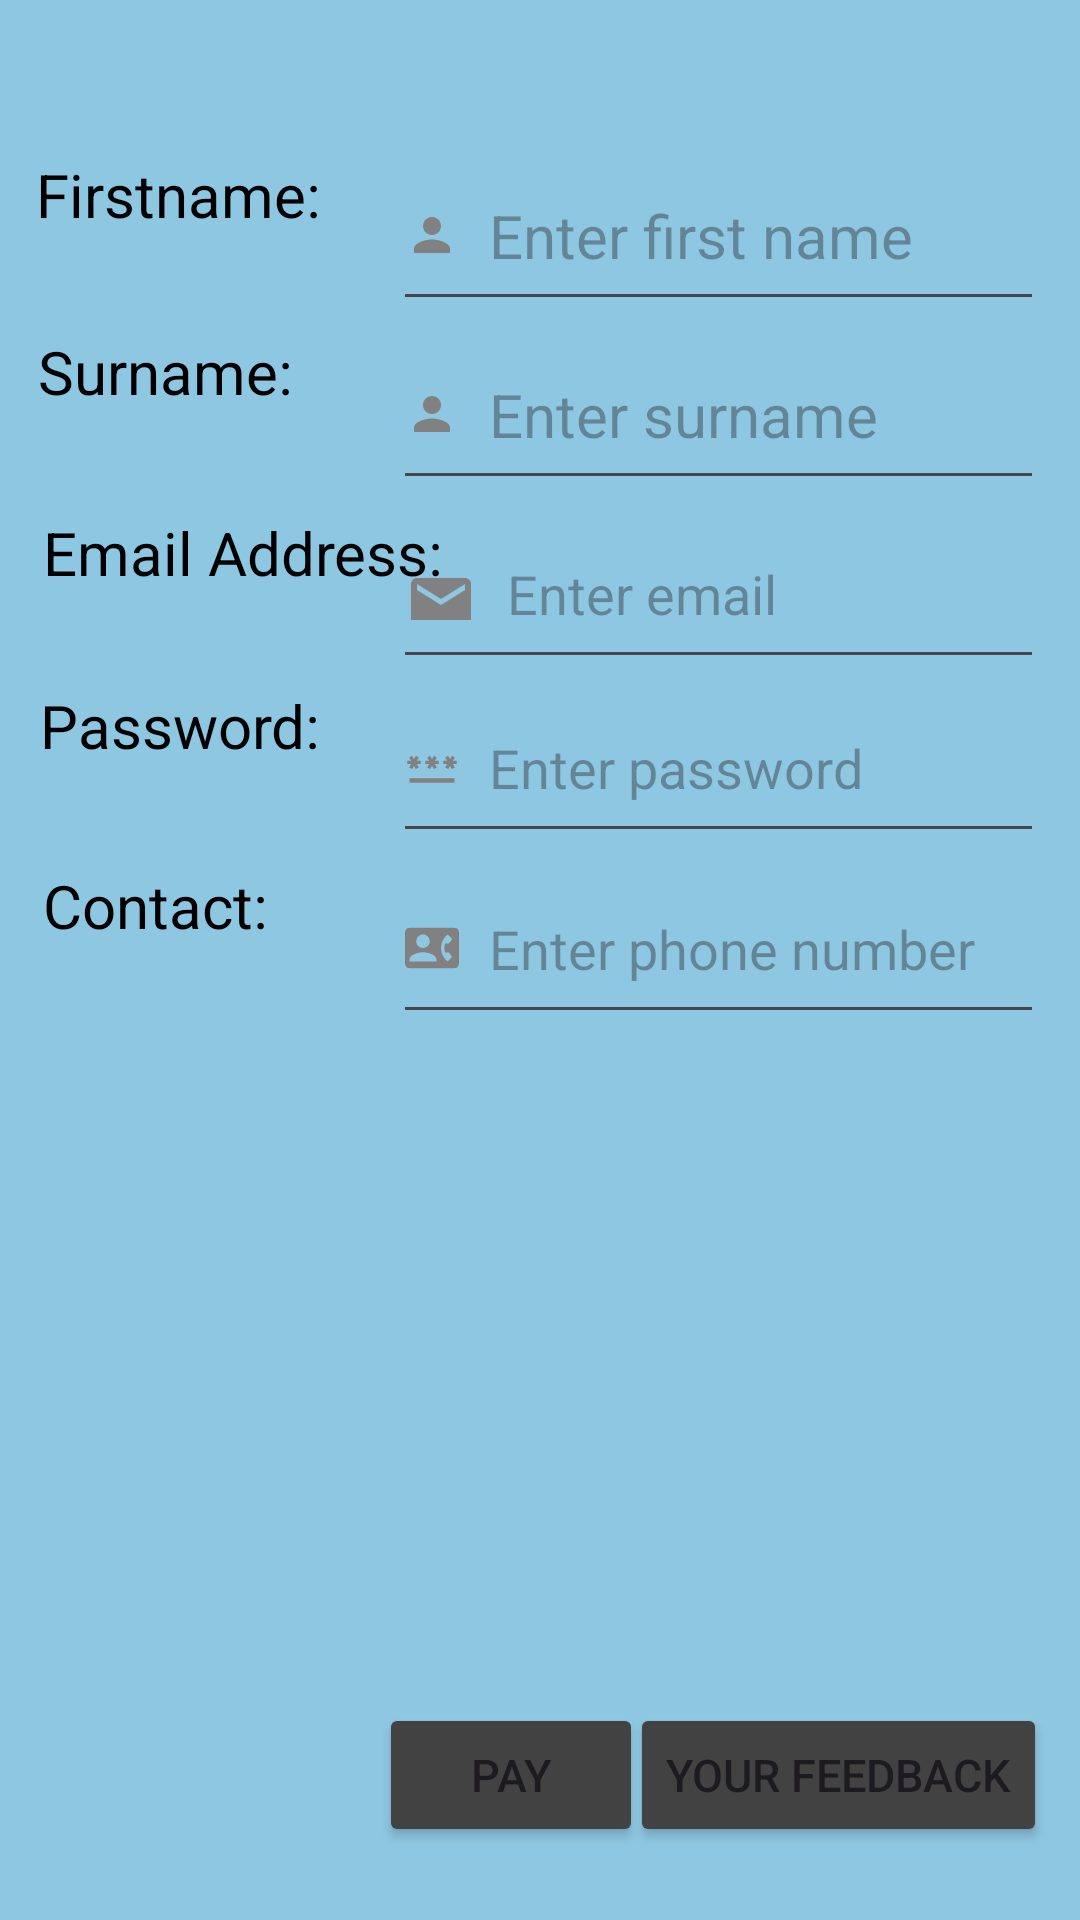

Produce the Android XML layout that renders to this screen, including the resource entries it uses.
<!-- AndroidManifest.xml: application theme Theme.ZahraApp -->
<!-- res/layout/activity_form.xml -->
<?xml version="1.0" encoding="utf-8"?>
<androidx.constraintlayout.widget.ConstraintLayout xmlns:android="http://schemas.android.com/apk/res/android"
    xmlns:app="http://schemas.android.com/apk/res-auto"
    xmlns:tools="http://schemas.android.com/tools"
    android:layout_width="match_parent"
    android:layout_height="match_parent"
    android:background="#8EC7E1"
    tools:context=".FormActivity">

    <TextView
        android:id="@+id/text1"
        android:layout_width="145dp"
        android:layout_height="56dp"
        android:text="Firstname:"
        android:textColor="@color/black"
        android:textSize="20dp"
        app:layout_constraintBottom_toBottomOf="parent"
        app:layout_constraintEnd_toEndOf="parent"
        app:layout_constraintHorizontal_bias="0.056"
        app:layout_constraintStart_toStartOf="parent"
        app:layout_constraintTop_toTopOf="parent"
        app:layout_constraintVertical_bias="0.088" />

    <EditText
        android:id="@+id/editTextText"
        android:layout_width="217dp"
        android:layout_height="60dp"
        android:ems="10"
        android:drawableStart="@drawable/baseline_person_25"
        android:drawablePadding="10dp"
        android:hint="Enter first name"
        android:inputType="text"
        android:textSize="20dp"
        app:layout_constraintBottom_toBottomOf="parent"
        app:layout_constraintEnd_toEndOf="parent"
        app:layout_constraintHorizontal_bias="0.917"
        app:layout_constraintStart_toStartOf="parent"
        app:layout_constraintTop_toTopOf="parent"
        app:layout_constraintVertical_bias="0.081" />

    <TextView
        android:id="@+id/textView2"
        android:layout_width="145dp"
        android:layout_height="56dp"
        android:text="Surname:"
        android:textColor="@color/black"
        android:textSize="20dp"
        app:layout_constraintBottom_toBottomOf="parent"
        app:layout_constraintEnd_toEndOf="parent"
        app:layout_constraintHorizontal_bias="0.059"
        app:layout_constraintStart_toStartOf="parent"
        app:layout_constraintTop_toTopOf="parent"
        app:layout_constraintVertical_bias="0.189" />

    <EditText
        android:id="@+id/editTextText2"
        android:layout_width="217dp"
        android:layout_height="60dp"
        android:ems="10"
        android:hint="Enter surname"
        android:drawableStart="@drawable/baseline_person_25"
        android:drawablePadding="10dp"
        android:inputType="text"
        android:textSize="20dp"
        app:layout_constraintBottom_toBottomOf="parent"
        app:layout_constraintEnd_toEndOf="parent"
        app:layout_constraintHorizontal_bias="0.917"
        app:layout_constraintStart_toStartOf="parent"
        app:layout_constraintTop_toTopOf="parent"
        app:layout_constraintVertical_bias="0.184" />

    <TextView
        android:id="@+id/textView3"
        android:layout_width="145dp"
        android:layout_height="56dp"
        android:text="Email Address:"
        android:textColor="@color/black"
        android:textSize="20dp"
        app:layout_constraintBottom_toBottomOf="parent"
        app:layout_constraintEnd_toEndOf="parent"
        app:layout_constraintHorizontal_bias="0.066"
        app:layout_constraintStart_toStartOf="parent"
        app:layout_constraintTop_toTopOf="parent"
        app:layout_constraintVertical_bias="0.292" />

    <EditText
        android:id="@+id/editTextTextEmailAddress"
        android:layout_width="217dp"
        android:layout_height="60dp"
        android:ems="10"
        android:hint="Enter email"
        android:drawableStart="@drawable/baseline_email_24"
        android:drawablePadding="10dp"
        android:inputType="textEmailAddress"
        app:layout_constraintBottom_toBottomOf="parent"
        app:layout_constraintEnd_toEndOf="parent"
        app:layout_constraintHorizontal_bias="0.917"
        app:layout_constraintStart_toStartOf="parent"
        app:layout_constraintTop_toTopOf="parent"
        app:layout_constraintVertical_bias="0.287" />

    <TextView
        android:id="@+id/textView4"
        android:layout_width="145dp"
        android:layout_height="56dp"
        android:text="Password:"
        android:textColor="@color/black"
        android:textSize="20dp"
        app:layout_constraintBottom_toBottomOf="parent"
        app:layout_constraintEnd_toEndOf="parent"
        app:layout_constraintHorizontal_bias="0.062"
        app:layout_constraintStart_toStartOf="parent"
        app:layout_constraintTop_toTopOf="parent"
        app:layout_constraintVertical_bias="0.391" />

    <EditText
        android:id="@+id/editTextTextPassword2"
        android:layout_width="217dp"
        android:layout_height="60dp"
        android:ems="10"
        android:hint="Enter password"
        android:drawableStart="@drawable/baseline_password_24"
        android:drawablePadding="10dp"
        android:inputType="textPassword"
        app:layout_constraintBottom_toBottomOf="parent"
        app:layout_constraintEnd_toEndOf="parent"
        app:layout_constraintHorizontal_bias="0.917"
        app:layout_constraintStart_toStartOf="parent"
        app:layout_constraintTop_toTopOf="parent"
        app:layout_constraintVertical_bias="0.387" />

    <TextView
        android:id="@+id/textView5"
        android:layout_width="145dp"
        android:layout_height="56dp"
        android:text="Contact:"
        android:textColor="@color/black"
        android:textSize="20dp"
        app:layout_constraintBottom_toBottomOf="parent"
        app:layout_constraintEnd_toEndOf="parent"
        app:layout_constraintHorizontal_bias="0.067"
        app:layout_constraintStart_toStartOf="parent"
        app:layout_constraintTop_toTopOf="parent"
        app:layout_constraintVertical_bias="0.494" />

    <EditText
        android:id="@+id/editTextPhone"
        android:layout_width="217dp"
        android:layout_height="60dp"
        android:ems="10"
        android:hint="Enter phone number"
        android:drawableStart="@drawable/baseline_contact_phone_24"
        android:drawablePadding="10dp"
        android:inputType="phone"
        app:layout_constraintBottom_toBottomOf="parent"
        app:layout_constraintEnd_toEndOf="parent"
        app:layout_constraintHorizontal_bias="0.917"
        app:layout_constraintStart_toStartOf="parent"
        app:layout_constraintTop_toTopOf="parent"
        app:layout_constraintVertical_bias="0.491" />

    <Button
        android:id="@+id/button"
        android:layout_width="wrap_content"
        android:layout_height="wrap_content"
        android:text="Your feedback"
        android:textSize="15dp"
        android:backgroundTint="@color/cardview_dark_background"
        app:layout_constraintBottom_toBottomOf="parent"
        app:layout_constraintEnd_toEndOf="parent"
        app:layout_constraintHorizontal_bias="0.95"
        app:layout_constraintStart_toStartOf="parent"
        app:layout_constraintTop_toTopOf="parent"
        app:layout_constraintVertical_bias="0.959" />

    <Button
        android:id="@+id/button5"
        android:layout_width="wrap_content"
        android:layout_height="wrap_content"
        android:text="Pay"
        android:textSize="15dp"
        android:backgroundTint="@color/cardview_dark_background"
        app:layout_constraintBottom_toBottomOf="parent"
        app:layout_constraintEnd_toEndOf="parent"
        app:layout_constraintHorizontal_bias="0.465"
        app:layout_constraintStart_toStartOf="parent"
        app:layout_constraintTop_toTopOf="parent"
        app:layout_constraintVertical_bias="0.959" />

</androidx.constraintlayout.widget.ConstraintLayout>
<!-- resources referenced by this layout -->
<resources>
  <!-- drawable baseline_contact_phone_24 (drawable) -->
  <vector android:alpha="0.96" android:height="18dp"
      android:tint="#807D7D" android:viewportHeight="24"
      android:viewportWidth="24" android:width="18dp" xmlns:android="http://schemas.android.com/apk/res/android">
      <path android:fillColor="@android:color/white" android:pathData="M22,3L2,3C0.9,3 0,3.9 0,5v14c0,1.1 0.9,2 2,2h20c1.1,0 1.99,-0.9 1.99,-2L24,5c0,-1.1 -0.9,-2 -2,-2zM8,6c1.66,0 3,1.34 3,3s-1.34,3 -3,3 -3,-1.34 -3,-3 1.34,-3 3,-3zM14,18L2,18v-1c0,-2 4,-3.1 6,-3.1s6,1.1 6,3.1v1zM17.85,14h1.64L21,16l-1.99,1.99c-1.31,-0.98 -2.28,-2.38 -2.73,-3.99 -0.18,-0.64 -0.28,-1.31 -0.28,-2s0.1,-1.36 0.28,-2c0.45,-1.62 1.42,-3.01 2.73,-3.99L21,8l-1.51,2h-1.64c-0.22,0.63 -0.35,1.3 -0.35,2s0.13,1.37 0.35,2z"/>
  </vector>
  <!-- drawable baseline_email_24 (drawable) -->
  <vector android:alpha="0.96" android:height="18dp"
      android:tint="#807D7D" android:viewportHeight="18"
      android:viewportWidth="24" android:width="24dp" xmlns:android="http://schemas.android.com/apk/res/android">
      <path android:fillColor="@android:color/white" android:pathData="M20,4L4,4c-1.1,0 -1.99,0.9 -1.99,2L2,18c0,1.1 0.9,2 2,2h16c1.1,0 2,-0.9 2,-2L22,6c0,-1.1 -0.9,-2 -2,-2zM20,8l-8,5 -8,-5L4,6l8,5 8,-5v2z"/>
  </vector>
  <!-- drawable baseline_password_24 (drawable) -->
  <vector android:alpha="0.96" android:height="18dp"
      android:tint="#807D7D" android:viewportHeight="24"
      android:viewportWidth="24" android:width="18dp" xmlns:android="http://schemas.android.com/apk/res/android">
      <path android:fillColor="@android:color/white" android:pathData="M2,17h20v2H2V17zM3.15,12.95L4,11.47l0.85,1.48l1.3,-0.75L5.3,10.72H7v-1.5H5.3l0.85,-1.47L4.85,7L4,8.47L3.15,7l-1.3,0.75L2.7,9.22H1v1.5h1.7L1.85,12.2L3.15,12.95zM9.85,12.2l1.3,0.75L12,11.47l0.85,1.48l1.3,-0.75l-0.85,-1.48H15v-1.5h-1.7l0.85,-1.47L12.85,7L12,8.47L11.15,7l-1.3,0.75l0.85,1.47H9v1.5h1.7L9.85,12.2zM23,9.22h-1.7l0.85,-1.47L20.85,7L20,8.47L19.15,7l-1.3,0.75l0.85,1.47H17v1.5h1.7l-0.85,1.48l1.3,0.75L20,11.47l0.85,1.48l1.3,-0.75l-0.85,-1.48H23V9.22z"/>
  </vector>
  <!-- drawable baseline_person_25 (drawable) -->
  <vector android:alpha="0.96" android:height="18dp"
      android:tint="#807D7D" android:viewportHeight="24"
      android:viewportWidth="24" android:width="18dp" xmlns:android="http://schemas.android.com/apk/res/android">
      <path android:fillColor="@android:color/white" android:pathData="M12,12c2.21,0 4,-1.79 4,-4s-1.79,-4 -4,-4 -4,1.79 -4,4 1.79,4 4,4zM12,14c-2.67,0 -8,1.34 -8,4v2h16v-2c0,-2.66 -5.33,-4 -8,-4z"/>
  </vector>
  <style name="Theme.ZahraApp" parent="Base.Theme.ZahraApp" />
  <style name="Base.Theme.ZahraApp" parent="Theme.Material3.DayNight.NoActionBar">
          
          
      </style>
  <!-- not gathered from this repository: default colours our renderer supplied (Android Studio template values) -->
  <color name="black">#FF000000</color>
</resources>
